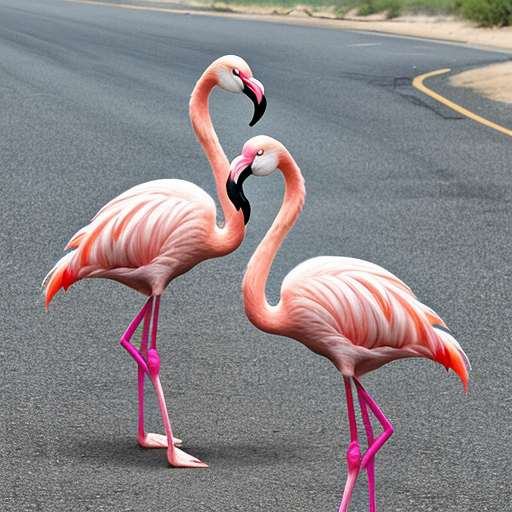
Generation parameters embedded in this image by AUTOMATIC1111 Stable Diffusion web UI or a fork of it (Forge, ...) (PNG 'parameters' text chunk):
flamingo
Negative prompt: person, human, men, women, painting, cartoon, anime, comic
Steps: 20, Sampler: DPM++ 2M, Schedule type: Karras, CFG scale: 7, Seed: 107745738, Size: 512x512, Model hash: 463d6a9fe8, Model: absolutereality_v181, VAE hash: 235745af8d, VAE: vae-ft-mse-840000-ema-pruned.ckpt, Version: v1.10.1